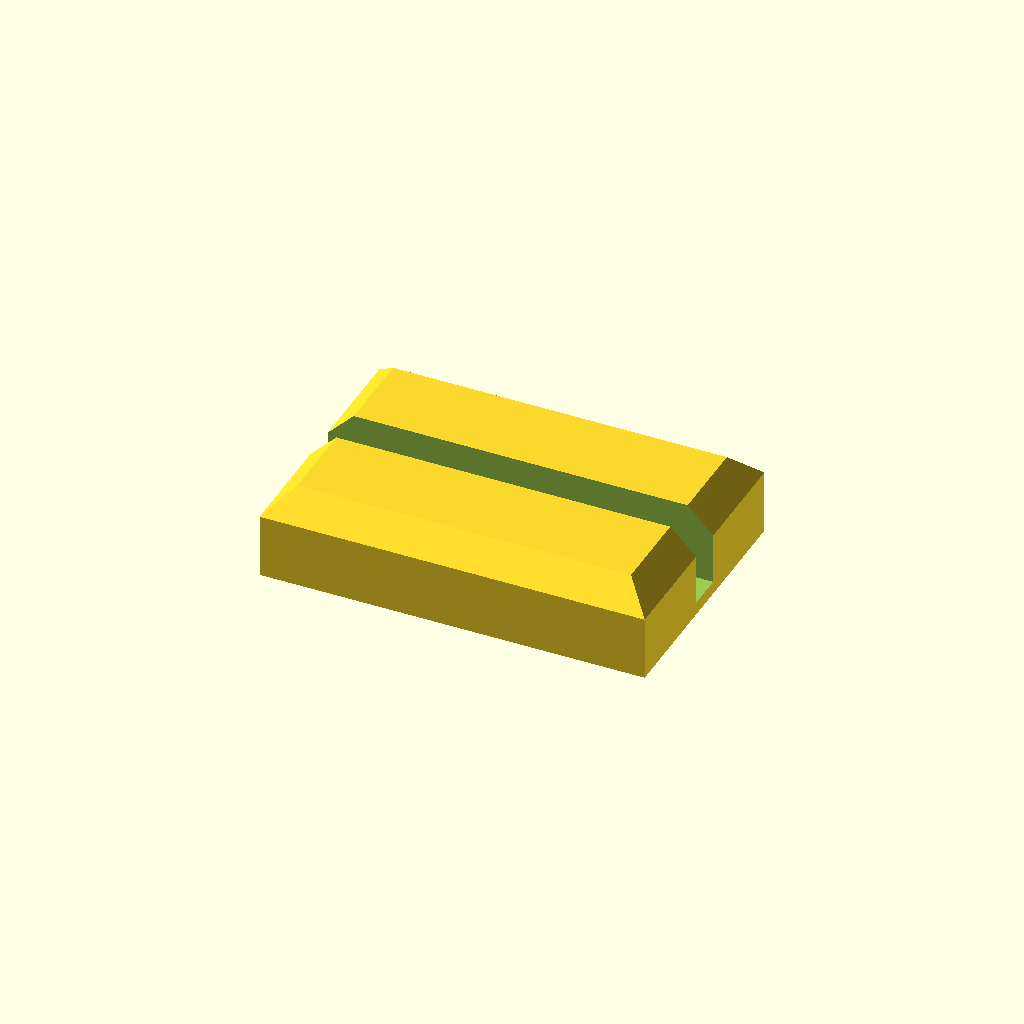
Cell 1: the model at its default parameters.
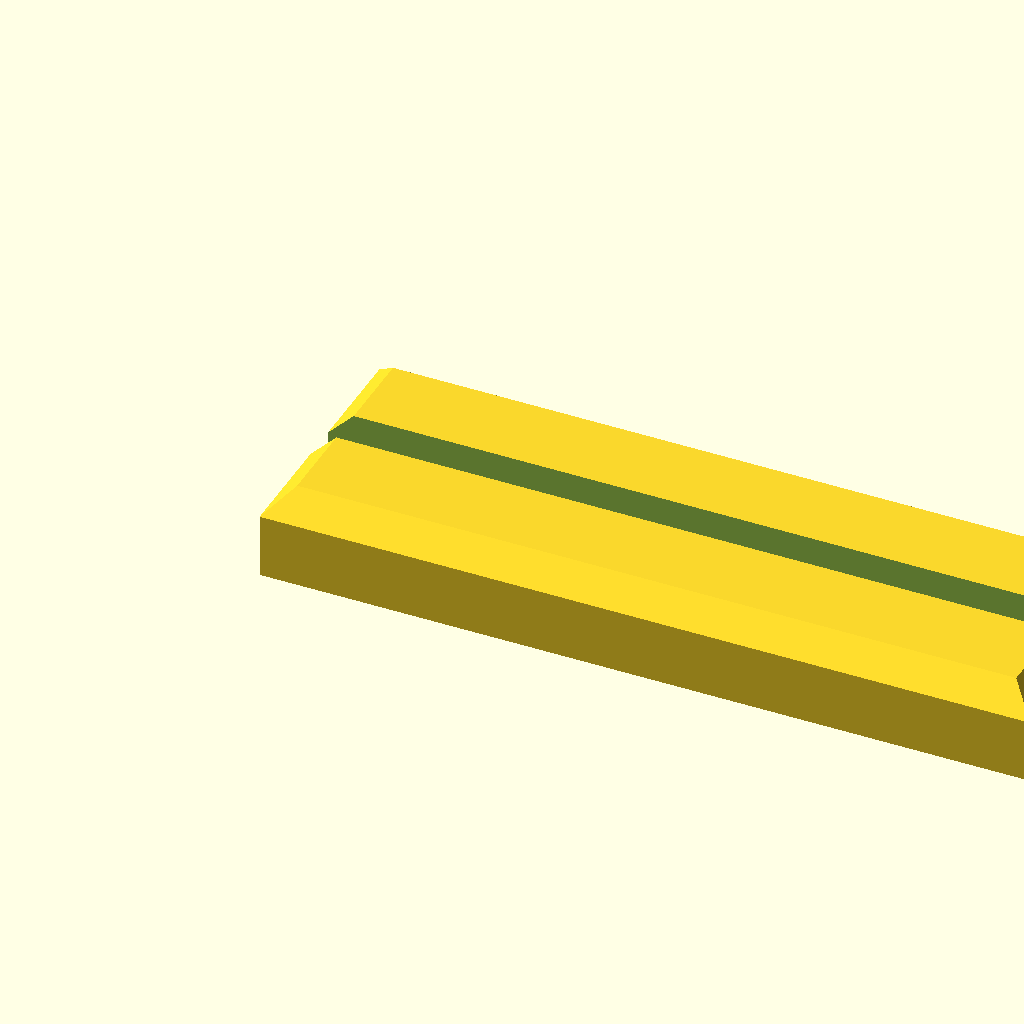
Cell 2 — foot_x set to 120, the other parameters unchanged.
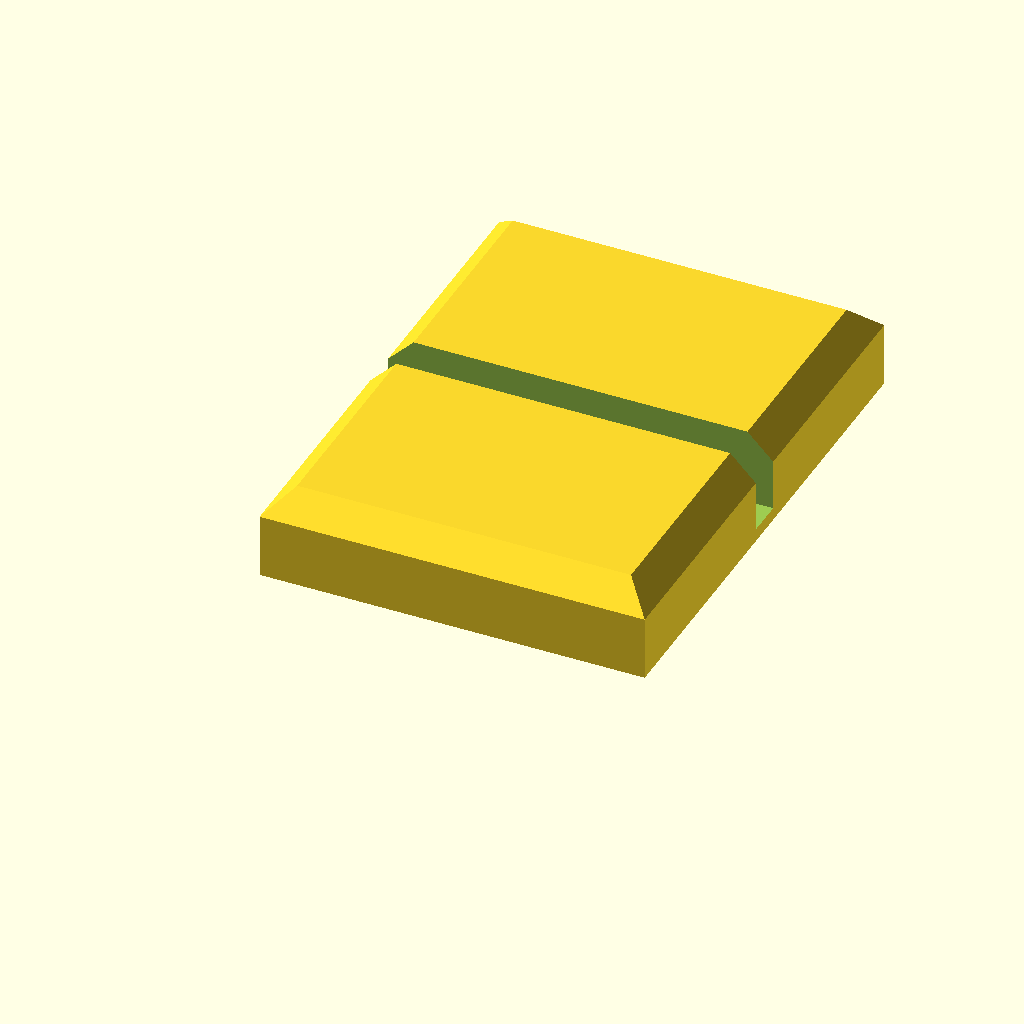
Cell 3 — foot_y set to 80, the other parameters unchanged.
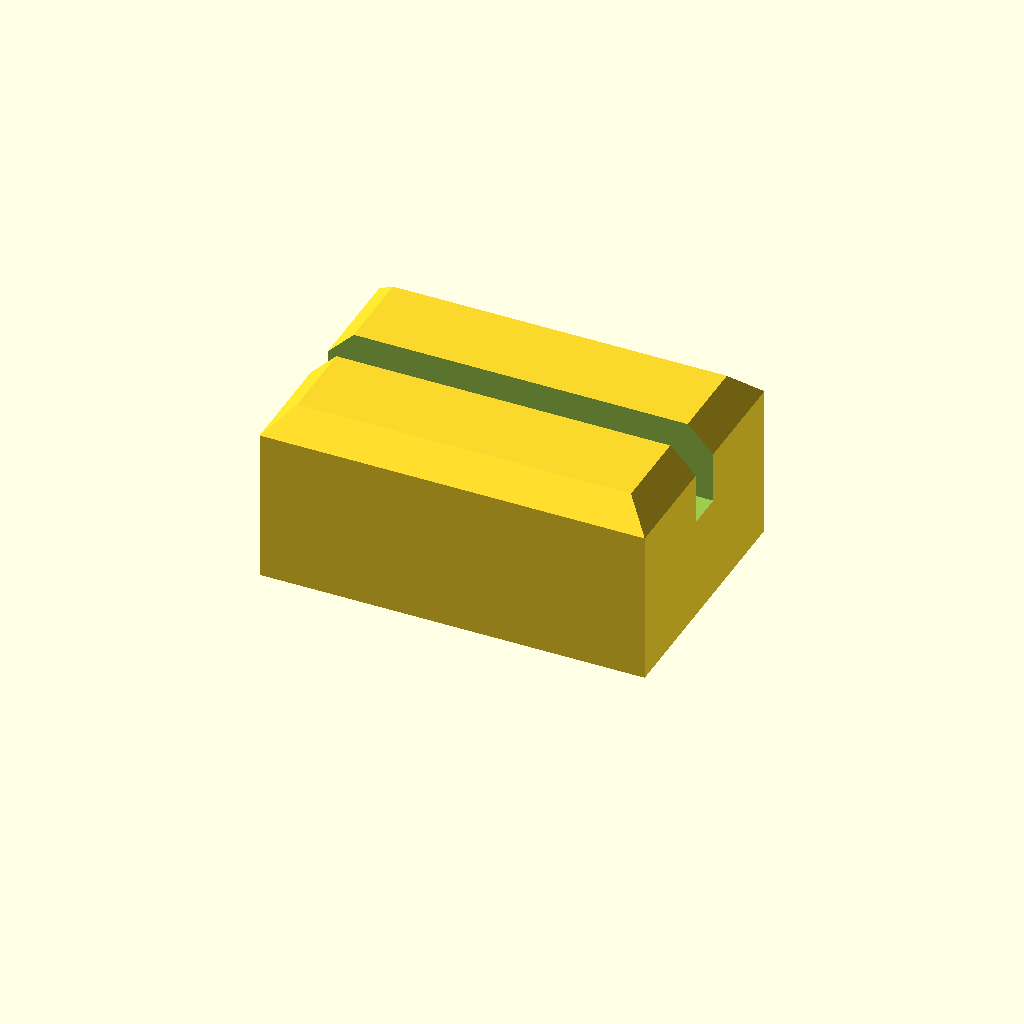
Cell 4: foot_h = 28 (everything else at default).
All cells are drawn from one camera (rotation 55°, 0°, 25°, orthographic, colour scheme Cornfield), so only the parameter changes between them.
The OpenSCAD source (cad/booth/wall_foot.scad):
// booth/wall_foot.scad (7/23 - facade mode)
// Dead-simple foot block for the wall panels: a chamfered brick with one
// slot. Two per wall, pushed onto the bottom edge -> the wall stands alone.
// ~10 min each (vs 40 min for the full stand+clip plate). No floor needed.

include <../params.scad>;

foot_x = 60;                  // along the wall
foot_y = 40;                  // depth (anti-tip)
foot_h = 14;
slot_d = 12;                  // wall bottom tab is 12 tall -> flush

module wall_foot() {
    difference() {
        hull() {
            translate([0, 0, 0]) cube([foot_x, foot_y, foot_h - 4]);
            translate([4, 4, 0]) cube([foot_x - 8, foot_y - 8, foot_h]);
        }
        // slot for the panel (fits both the tab and the plain bottom edge)
        translate([-1, foot_y/2 - (wall_t + 0.8)/2, foot_h - slot_d])
            cube([foot_x + 2, wall_t + 0.8, slot_d + 1]);
    }
}

wall_foot();
Customizer parameters (derived from the source; name, type, default, range or options):
foot_x: number, default 60
foot_y: number, default 40
foot_h: number, default 14
slot_d: number, default 12
